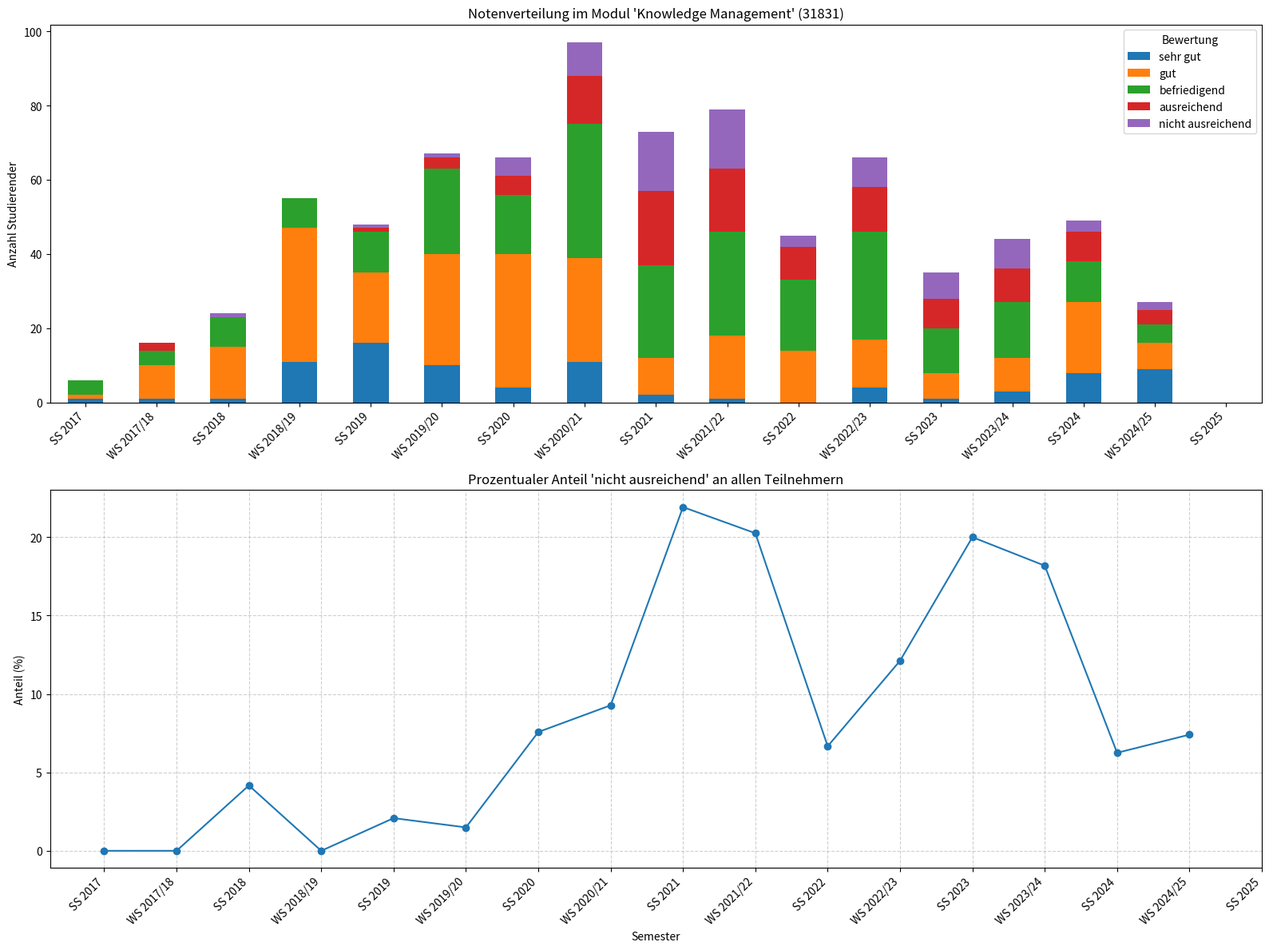

Here is the Python script that generated this plot:
import matplotlib.pyplot as plt
import pandas as pd

# Data from the user
data = {
    "Semester": [
        "SS 2017", "WS 2017/18", "SS 2018", "WS 2018/19", "SS 2019",
        "WS 2019/20", "SS 2020", "WS 2020/21", "SS 2021", "WS 2021/22",
        "SS 2022", "WS 2022/23", "SS 2023", "WS 2023/24", "SS 2024",
        "WS 2024/25", "SS 2025"
    ],
    "Teilnehmer": [6, 16, 24, 55, 48, 67, 66, 97, 73, 79, 45, 66, 35, 44, 48, 27, None],
    "sehr gut": [1, 1, 1, 11, 16, 10, 4, 11, 2, 1, 0, 4, 1, 3, 8, 9, None],
    "gut": [1, 9, 14, 36, 19, 30, 36, 28, 10, 17, 14, 13, 7, 9, 19, 7, None],
    "befriedigend": [4, 4, 8, 8, 11, 23, 16, 36, 25, 28, 19, 29, 12, 15, 11, 5, None],
    "ausreichend": [0, 2, 0, 0, 1, 3, 5, 13, 20, 17, 9, 12, 8, 9, 8, 4, None],
    "nicht ausreichend": [0, 0, 1, 0, 1, 1, 5, 9, 16, 16, 3, 8, 7, 8, 3, 2, None]
}


def create_combined_diagram(data):
    df = pd.DataFrame(data)
    df["% nicht ausreichend"] = (df["nicht ausreichend"] / df["Teilnehmer"]) * 100

    amount_of_semesters = range(len(df["Semester"]))
    fig, (ax1, ax2) = plt.subplots(2, 1, figsize=(16, 12))

    # Stacked bar chart
    categories = ["sehr gut", "gut", "befriedigend", "ausreichend", "nicht ausreichend"]
    df.set_index("Semester")[categories].plot(kind="bar", stacked=True, ax=ax1)
    ax1.set_title("Notenverteilung im Modul 'Knowledge Management' (31831)")
    ax1.set_xlabel("")
    ax1.set_ylabel("Anzahl Studierender")
    ax1.set_xticks(amount_of_semesters)
    ax1.set_xticklabels(df["Semester"], rotation=45, ha="right")
    ax1.legend(title="Bewertung")

    # Percentage line chart
    ax2.plot(amount_of_semesters, df["% nicht ausreichend"], marker="o", linestyle="-")
    ax2.set_title("Prozentualer Anteil 'nicht ausreichend' an allen Teilnehmern")
    ax2.set_xlabel("Semester")
    ax2.set_ylabel("Anteil (%)")
    ax2.set_xticks(amount_of_semesters)
    ax2.set_xticklabels(df["Semester"], rotation=45, ha="right")
    ax2.grid(True, linestyle="--", alpha=0.6)

    plt.tight_layout()
    plt.savefig("combined_knowledge_management.png")
    plt.close()


create_combined_diagram(data)
